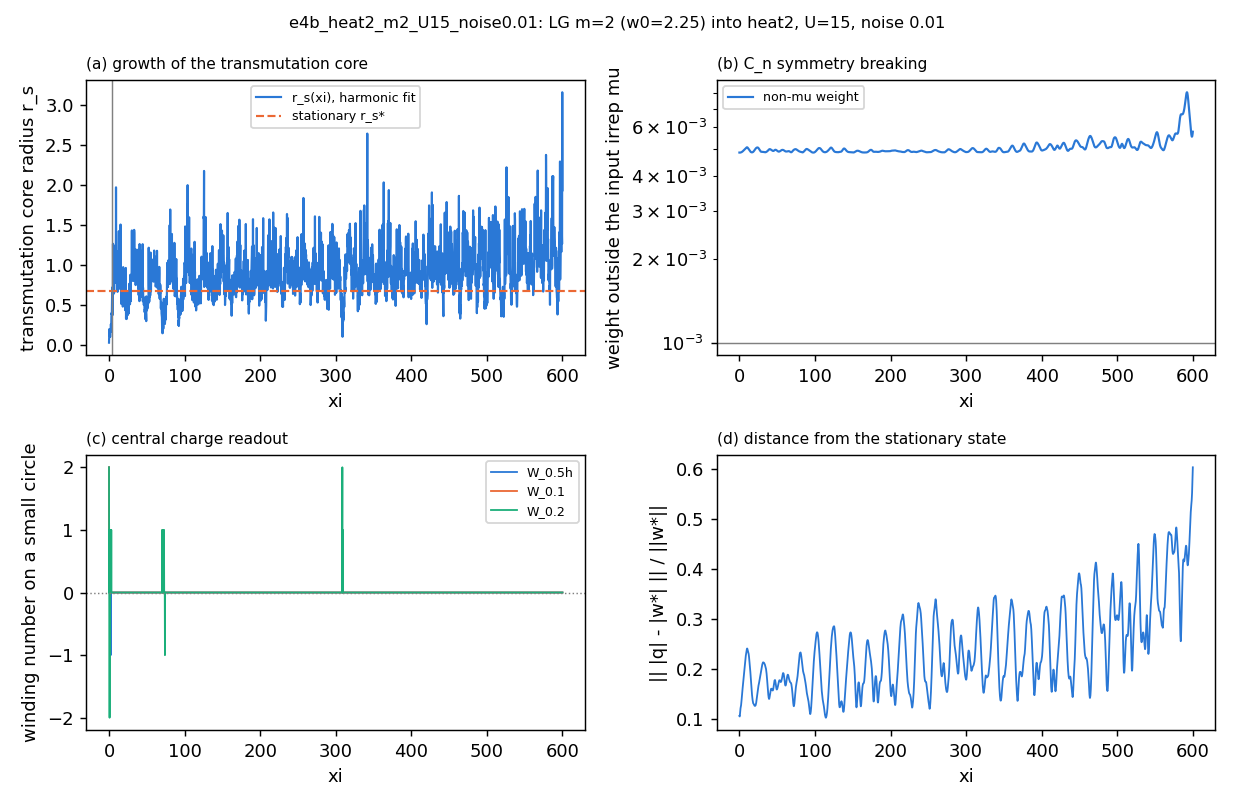

Values plotted in this chart, from the file beside it:
z, power, peak, mu_weight, nonmu_weight, central, deviation, n_singularities, W_0.5h, W_0.1, W_0.2, W_0.4, cv_over_cm_r0.2, l_dom_r0.2, cv_over_cm_r0.5, l_dom_r0.5, cv_over_cm_r1, l_dom_r1, r_s_fit
0.0, 15.14, 0.8557, 0.9951, 0.004866, 2.0, 0.1059, 0, 2.0, 2, 2.0, 2.0, 0.02901, 2, 0.01818, 2, 0.01406, 2, 0.02503
0.25, 15.14, 0.8308, 0.9951, 0.004864, -2.1203697876423444e-16, 0.1049, , -2.1203697876423444e-16, -4.947529504498804e-16, -5.654319433712919e-16, 2, 0.238, 2, 0.1152, 2, 0.005603, 2, 0.09876
0.5, 15.14, 0.8151, 0.9951, 0.004863, -2.1203697876423444e-16, 0.1047, , -2.1203697876423444e-16, 1, 1, 2, 0.9272, 3, 0.1385, 2, 0.01695, 2, 0.1961
0.75, 15.14, 0.8048, 0.9951, 0.004864, 1.4135798584282297e-16, 0.1094, , 1.4135798584282297e-16, 2.8271597168564594e-16, -2, 1, 0.3981, 2, 0.08232, 2, 0.009705, 2, 0.1109
1.0, 15.14, 0.7959, 0.9951, 0.004864, 1.0, 0.114, 1072, 1.0, 1, 1, 2, 0.8517, -4, 0.02505, 2, 0.002942, 2, 0.108
1.25, 15.14, 0.8029, 0.9951, 0.004866, -6.361109362927033e-16, 0.1187, , -6.361109362927033e-16, 0.0, -1, 2, 0.586, -4, 0.02941, 2, 0.02451, 2, 0.1531
1.5, 15.14, 0.7823, 0.9951, 0.004867, 1.4135798584282297e-16, 0.1211, , 1.4135798584282297e-16, 1, 1.1308638867425838e-15, 2, 0.8463, -5, 0.007518, 2, 0.03138, 2, 0.09637
1.75, 15.14, 0.78, 0.9951, 0.00487, -4.947529504498804e-16, 0.1229, , -4.947529504498804e-16, 1, 1.0, 2.0, 0.8626, 2, 0.06739, 2, 0.0307, 2, 0.1517
2.0, 15.14, 0.7906, 0.9951, 0.004872, 7.067899292141149e-17, 0.1249, 3432, 7.067899292141149e-17, 4.240739575284689e-16, 1, 2, 0.6623, 2, 0.2133, 2, 0.02786, 2, 0.1899
2.25, 15.14, 0.7904, 0.9951, 0.004875, -1, 0.1274, , -1, 1, -2.1203697876423444e-16, 1, 1.053, 0, 0.199, 2, 0.05507, 2, 0.1625
2.5, 15.14, 0.8025, 0.9951, 0.004878, 0.0, 0.131, , 0.0, 0.0, -2.8271597168564594e-16, 2, 1.666, 0, 0.3247, 2, 0.08697, 2, 0.2567
2.75, 15.14, 0.8037, 0.9951, 0.004882, -1.0601848938211723e-15, 0.1344, , -1.0601848938211723e-15, 0.0, 0.0, 1.0, 0.999, 2, 0.4498, 2, 0.08568, 2, 0.1649
3.0, 15.14, 0.8151, 0.9951, 0.004886, 7.067899292141149e-17, 0.1393, 4373, 7.067899292141149e-17, -6.361109362927033e-16, 1, 1, 2.92, 0, 0.6174, 2, 0.1124, 2, 0.3132
3.25, 15.14, 0.8014, 0.9951, 0.004891, 1.4135798584282297e-16, 0.1442, , 1.4135798584282297e-16, -2.8271597168564594e-16, -1.4135798584282297e-16, 7.067899292141149e-17, 3.849, 0, 0.6695, 2, 0.1448, 2, 0.394
3.5, 15.14, 0.8014, 0.9951, 0.004895, -3.5339496460705744e-16, 0.1493, , -3.5339496460705744e-16, -9.895059008997609e-16, -1.3429008655068181e-15, -3.5339496460705744e-16, 4.103, 0, 0.8192, 2, 0.1761, 2, 0.3802
3.75, 15.14, 0.8171, 0.9951, 0.004901, 9.188269079783492e-16, 0.1537, , 9.188269079783492e-16, 7.774689221355263e-16, 2.1203697876423444e-16, -3.5339496460705744e-16, 6.039, 0, 1.01, 0, 0.2009, 2, 0.4003
4.0, 15.14, 0.83, 0.9951, 0.004906, 0.0, 0.1575, 4887, 0.0, 7.067899292141149e-16, -2.1203697876423444e-16, 0.0, 9.362, 0, 1.284, 0, 0.2458, 2, 0.5382
4.25, 15.14, 0.8363, 0.9951, 0.004913, 2.8271597168564594e-16, 0.1608, , 2.8271597168564594e-16, 5.654319433712919e-16, -4.240739575284689e-16, 9.188269079783492e-16, 18.53, 0, 1.405, 0, 0.267, 2, 0.7157
4.5, 15.14, 0.8355, 0.9951, 0.004919, 0.0, 0.1646, , 0.0, 0.0, 0.0, 4.240739575284689e-16, 15.99, 0, 1.543, 0, 0.3224, 2, 0.5058
4.75, 15.14, 0.8668, 0.9951, 0.004927, 0.0, 0.1684, , 0.0, 1.4135798584282297e-16, 1.4135798584282297e-16, 7.067899292141149e-17, 7.022, 0, 1.886, 0, 0.3514, 2, 0.4751
5.0, 15.14, 0.8633, 0.9951, 0.004934, 0.0, 0.1714, 5499, 0.0, 0.0, 0.0, 7.067899292141149e-17, 4.892, 0, 2.226, 0, 0.378, 2, 0.3721
5.25, 15.14, 0.8405, 0.9951, 0.004941, 1.4135798584282297e-16, 0.1755, , 1.4135798584282297e-16, 5.654319433712919e-16, -4.240739575284689e-16, -2.1203697876423444e-16, 52.08, 0, 2.156, 0, 0.4404, 2, 1.262
5.5, 15.14, 0.8517, 0.9951, 0.004949, -7.774689221355263e-16, 0.1799, , -7.774689221355263e-16, -5.654319433712919e-16, -8.481479150569378e-16, -2.8271597168564594e-16, 10.44, 0, 2.413, 0, 0.4839, 2, 0.6269
5.75, 15.14, 0.8507, 0.995, 0.004956, 1.1308638867425838e-15, 0.184, , 1.1308638867425838e-15, 4.240739575284689e-16, -1.4135798584282298e-15, -1.0601848938211723e-15, 23.58, 0, 2.717, 0, 0.5279, 2, 0.8969
6.0, 15.14, 0.8785, 0.995, 0.004964, -4.240739575284689e-16, 0.1882, 5310, -4.240739575284689e-16, 1.6962958301138756e-15, 5.654319433712919e-16, -8.481479150569378e-16, 13.67, 0, 2.789, 0, 0.5835, 2, 0.8108
6.25, 15.14, 0.8617, 0.995, 0.004971, -2.1203697876423444e-16, 0.1916, , -2.1203697876423444e-16, 7.067899292141149e-16, 5.654319433712919e-16, 2.1203697876423444e-16, 30.13, 0, 3.177, 0, 0.6182, 2, 0.6903
6.5, 15.14, 0.8833, 0.995, 0.004979, -5.654319433712919e-16, 0.1949, , -5.654319433712919e-16, 4.240739575284689e-16, -1.4135798584282297e-16, 4.240739575284689e-16, 31.28, 0, 3.694, 0, 0.6625, 2, 0.8577
6.75, 15.14, 0.8802, 0.995, 0.004987, 4.947529504498804e-16, 0.1989, , 4.947529504498804e-16, 5.654319433712919e-16, 6.361109362927033e-16, -4.947529504498804e-16, 13.49, 0, 3.675, 0, 0.7038, 2, 0.6465
7.0, 15.14, 0.8785, 0.995, 0.004995, 0.0, 0.2031, 5106, 0.0, 0.0, 0.0, 0.0, 18.87, 0, 3.818, 0, 0.7163, 2, 0.8653
7.25, 15.14, 0.8988, 0.995, 0.005003, 0.0, 0.2067, , 0.0, 0.0, 0.0, 7.067899292141149e-17, 71.69, 0, 3.751, 0, 0.7487, 2, 0.9989
7.5, 15.14, 0.8959, 0.995, 0.005011, 0.0, 0.2105, , 0.0, 0.0, 0.0, 0.0, 23.82, 0, 3.645, 0, 0.811, 2, 0.9785
7.75, 15.14, 0.9236, 0.995, 0.005019, 0.0, 0.2142, , 0.0, 0.0, -2.1203697876423444e-16, -7.067899292141149e-17, 36.57, 0, 4.33, 0, 0.8777, 2, 0.8561
8.0, 15.14, 0.8944, 0.995, 0.005028, 4.947529504498804e-16, 0.2188, 5088, 4.947529504498804e-16, 1.4135798584282297e-16, 1.4135798584282297e-16, -2.8271597168564594e-16, 33.51, 0, 4.437, 0, 0.9008, 2, 0.9839
8.25, 15.14, 0.894, 0.995, 0.005037, -1.0601848938211723e-15, 0.2231, , -1.0601848938211723e-15, 0.0, 3.5339496460705744e-16, -5.654319433712919e-16, 27.26, 0, 4.294, 0, 0.9209, 2, 0.7729
8.5, 15.14, 0.9147, 0.995, 0.005046, -1.4135798584282297e-16, 0.2263, , -1.4135798584282297e-16, -2.8271597168564594e-16, -8.481479150569378e-16, 5.654319433712919e-16, 38.69, 0, 4.581, 0, 0.9384, 2, 1.244
8.75, 15.14, 0.9011, 0.9949, 0.005055, 2.1203697876423444e-16, 0.2288, , 2.1203697876423444e-16, -1.4135798584282297e-16, -5.654319433712919e-16, 5.654319433712919e-16, 23.55, 0, 4.767, 0, 0.9623, 2, 0.9733
9.0, 15.14, 0.9143, 0.9949, 0.005064, 1.2015428796639952e-15, 0.231, 5078, 1.2015428796639952e-15, 7.067899292141149e-17, -4.240739575284689e-16, -4.947529504498804e-16, 32.68, 0, 4.766, 0, 1.009, 0, 0.8932
9.25, 15.14, 0.9121, 0.9949, 0.005072, -4.240739575284689e-16, 0.2334, , -4.240739575284689e-16, 0.0, -4.240739575284689e-16, -9.188269079783492e-16, 176.5, 0, 4.567, 0, 1.052, 0, 1.969
9.5, 15.14, 0.9186, 0.9949, 0.005078, 0.0, 0.2358, , 0.0, 0.0, 0.0, 0.0, 29.78, 0, 5.588, 0, 1.096, 0, 0.9877
9.75, 15.14, 0.9095, 0.9949, 0.005082, 0.0, 0.2383, , 0.0, 0.0, 1.4135798584282297e-16, 4.240739575284689e-16, 20.37, 0, 5.285, 0, 1.088, 0, 0.8605
10.0, 15.14, 0.9367, 0.9949, 0.005084, 0.0, 0.2402, 4879, 0.0, 0.0, 0.0, 0.0, 25.2, 0, 5.063, 0, 1.069, 0, 0.9422
10.25, 15.14, 0.9147, 0.9949, 0.005083, -8.481479150569378e-16, 0.2405, , -8.481479150569378e-16, 6.361109362927033e-16, -2.8271597168564594e-16, -3.5339496460705744e-16, 63.09, 0, 5.349, 0, 1.103, 0, 1.094
10.5, 15.14, 0.9164, 0.9949, 0.005079, -1.4135798584282297e-16, 0.2402, , -1.4135798584282297e-16, -1.4135798584282297e-16, -2.1203697876423444e-16, -9.188269079783492e-16, 34.75, 0, 5.247, 0, 1.102, 0, 1.17
10.75, 15.14, 0.9253, 0.9949, 0.005074, -1.6962958301138756e-15, 0.2388, , -1.6962958301138756e-15, -3.5339496460705744e-16, 0.0, -7.067899292141149e-17, 33.77, 0, 5.43, 0, 1.117, 0, 1.124
11.0, 15.14, 0.9391, 0.9949, 0.005065, -7.067899292141149e-16, 0.2371, 4882, -7.067899292141149e-16, -3.5339496460705744e-16, -2.1203697876423444e-16, -1.2015428796639952e-15, 32.19, 0, 5.657, 0, 1.135, 0, 1.143
11.25, 15.14, 0.9411, 0.9949, 0.005055, 2.8271597168564594e-16, 0.2357, , 2.8271597168564594e-16, 3.5339496460705744e-16, -3.5339496460705744e-16, 0.0, 18.55, 0, 5.795, 0, 1.126, 0, 0.6606
11.5, 15.14, 0.9595, 0.995, 0.005044, -6.361109362927033e-16, 0.2344, , -6.361109362927033e-16, 2.1203697876423444e-16, -6.361109362927033e-16, -9.895059008997609e-16, 25.74, 0, 5.566, 0, 1.131, 0, 0.7958
11.75, 15.14, 0.9472, 0.995, 0.005033, -4.240739575284689e-16, 0.2329, , -4.240739575284689e-16, -2.1203697876423444e-16, -7.067899292141149e-17, 2.8271597168564594e-16, 20.57, 0, 5.487, 0, 1.094, 0, 0.8481
12.0, 15.14, 0.9689, 0.995, 0.00502, 0.0, 0.2313, 4715, 0.0, 0.0, 0.0, 0.0, 82.25, 0, 5.006, 0, 1.081, 0, 0.9086
12.25, 15.14, 0.9514, 0.995, 0.005008, 0.0, 0.2297, , 0.0, 0.0, 0.0, -7.067899292141149e-17, 28.14, 0, 5.457, 0, 1.038, 0, 1.064
12.5, 15.14, 0.9754, 0.995, 0.004995, 0.0, 0.2273, , 0.0, 0.0, 0.0, 0.0, 27.76, 0, 5.313, 0, 0.9763, 2, 0.7686
12.75, 15.14, 0.953, 0.995, 0.004982, -7.067899292141149e-17, 0.2239, , -7.067899292141149e-17, -1.2722218725854067e-15, 1.4135798584282297e-16, 5.654319433712919e-16, 30.29, 0, 5.014, 0, 0.969, 2, 1.102
13.0, 15.14, 0.9515, 0.995, 0.004969, 7.067899292141149e-17, 0.2199, 4917, 7.067899292141149e-17, 2.8271597168564594e-16, 2.1203697876423444e-16, 9.895059008997609e-16, 63.31, 0, 4.832, 0, 0.9328, 2, 1.42
13.25, 15.14, 0.9548, 0.995, 0.004957, 4.240739575284689e-16, 0.2159, , 4.240739575284689e-16, -7.067899292141149e-17, -9.895059008997609e-16, 3.5339496460705744e-16, 26.16, 0, 4.291, 0, 0.9099, 2, 0.8869
13.5, 15.14, 0.9686, 0.9951, 0.004945, -5.654319433712919e-16, 0.2117, , -5.654319433712919e-16, -8.481479150569378e-16, -4.947529504498804e-16, 0.0, 23.84, 0, 4.251, 0, 0.8734, 2, 0.9385
13.75, 15.14, 0.9737, 0.9951, 0.004934, 7.774689221355263e-16, 0.2075, , 7.774689221355263e-16, -7.067899292141149e-17, -7.067899292141149e-16, -1.3429008655068181e-15, 28.21, 0, 4.148, 0, 0.8289, 2, 1.041
14.0, 15.14, 0.9582, 0.9951, 0.004924, 1.2015428796639952e-15, 0.2027, 5150, 1.2015428796639952e-15, -7.774689221355263e-16, 1.3429008655068181e-15, 4.947529504498804e-16, 57.31, 0, 3.951, 0, 0.8071, 2, 1.055
14.25, 15.14, 0.9623, 0.9951, 0.004914, 0.0, 0.1984, , 0.0, 0.0, -7.067899292141149e-17, 8.481479150569378e-16, 16.16, 0, 3.909, 0, 0.7495, 2, 0.8361
14.5, 15.14, 0.9413, 0.9951, 0.004905, 0.0, 0.1939, , 0.0, 0.0, 0.0, 0.0, 37.65, 0, 3.604, 0, 0.711, 2, 0.8667
14.75, 15.14, 0.9454, 0.9951, 0.004898, 0.0, 0.1891, , 0.0, 0.0, 0.0, 0.0, 21.81, 0, 3.47, 0, 0.6876, 2, 0.9988
... 2,341 more rows
